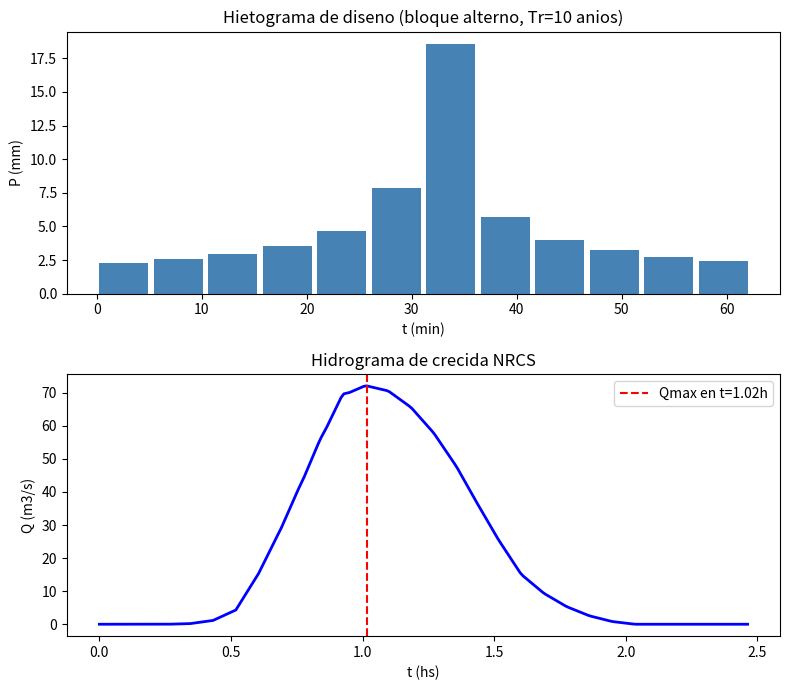

This figure's Python source:
"""
Ejercicio 2, Parte 1 - Examen HHA 5/6-feb-2024 (2024 febrero)
Caudal de diseno de la alcantarilla, Tr=10 anios, cuenca al norte de
Artigas (pastizales, condicion hidrologica mala; suelos mixtos Rivera
25% (grupo B) / Itapebi-Tres Arboles 75% (grupo D)).

Replica las formulas de la planilla 'Eventos extremos.xlsx' (hoja
'Calculos (grande)', ver RESUMEN EXAMEN/Teorico/COMO_USAR_EVENTOS_EXTREMOS.md)
resueltas a mano en Python porque en este entorno no hay Excel interactivo.
"""
import numpy as np
import math

# ---------- DATOS DE LA CUENCA (Tabla 1 del enunciado) ----------
Area_km2 = 6.3
dH_m = 180.0
L_m = 3750.0
L_km = L_m/1000
S_basin_pct = 3.1        # pendiente MEDIA de la cuenca (dato de la tabla) -> solo para elegir C (Tabla 3.1.4)
Tr = 10                  # anios
P310 = 98.0              # mm, isoyetas Fig 3.1.10 en X=400km, Y=6600km (Depto. Artigas)
C = 0.38                 # Tabla 3.1.4: pastizales, cond. hidrologica mala, pendiente promedio 2-7%
floor_rate = 1.2         # mm/h, infiltracion minima (grupos B, C y D -> 1.2; solo A usa 2.4)

# Numero de Curva ponderado por unidad cartografica de suelo
NC_Rivera = 79            # grupo hidrologico B (pastizales, cond. mala)
NC_ItapebiTresArboles = 89  # grupo hidrologico D (pastizales, cond. mala)
frac_Rivera = 0.25
frac_ItaTA  = 0.75
NC = frac_Rivera*NC_Rivera + frac_ItaTA*NC_ItapebiTresArboles
print(f"NC ponderado = {frac_Rivera}*{NC_Rivera} + {frac_ItaTA}*{NC_ItapebiTresArboles} = {NC:.2f}")

# ---------- TIEMPO DE CONCENTRACION (Kirpich / Ramser-Kirpich, flujo concentrado) ----------
# OJO: la pendiente que alimenta Kirpich es la del CAUCE PRINCIPAL
# (dH/L/10), DISTINTA de la pendiente media de la cuenca (3.1%, dato de
# la tabla, que solo se usa para elegir C en el metodo Racional).
S_channel_pct = dH_m / L_km / 10
tc_hs = 0.4 * (L_km**0.77) / (S_channel_pct**0.385)
tc_min = tc_hs*60
print(f"S canal principal (Kirpich) = dH/L/10 = {dH_m}/{L_km}/10 = {S_channel_pct:.4f} %")
print(f"tc = 0.4*L^0.77/S^0.385 = {tc_hs:.4f} hs = {tc_min:.2f} min")

# ---------- JUSTIFICACION DEL METODO (Teorico HHA Cap. 3.1.5) ----------
if tc_min < 20:
    metodo = "solo Racional"
elif tc_min <= 60:
    metodo = "AMBOS (Racional y NRCS), adoptar el MAYOR caudal"
else:
    metodo = "solo NRCS"
print(f"\ntc={tc_min:.1f} min -> criterio Teorico 3.1.5: {metodo}")

# ---------- Funciones IDF Uruguay ----------
def CD(d):
    if d <= 3:
        return 0.6208*d/((d+0.0137)**0.5639)
    else:
        return 1.0287*d/((d+1.0293)**0.8083)

def CT(Tr):
    return 0.5786 - 0.4312*math.log10(math.log(Tr/(Tr-1)))

def CA(d, Ac_km2):
    return 1 - (0.3549*(d**-0.4272))*(1-math.exp(-0.005792*Ac_km2))

CT10 = CT(Tr)
print(f"CT(Tr=10) = {CT10:.4f}")

# =====================================================================
# METODO RACIONAL (duracion de la tormenta = tc)
# =====================================================================
CD_tc = CD(tc_hs)
CA_tc = CA(tc_hs, Area_km2)
Ppunto = P310*CT10*CD_tc
Parea  = Ppunto*CA_tc
i_mmh  = Parea/tc_hs
Area_ha = Area_km2*100
Q_racional = C*i_mmh*Area_ha/360
print(f"\n--- METODO RACIONAL ---")
print(f"CD(tc={tc_hs:.4f}hs) = {CD_tc:.4f} ; CA(tc,A={Area_km2}km2) = {CA_tc:.4f}")
print(f"P(punto) = P310*CT*CD = {Ppunto:.3f} mm ; P(area) = P(punto)*CA = {Parea:.3f} mm")
print(f"i = P(area)/tc = {i_mmh:.3f} mm/h")
print(f"Q_racional = C*i*A(ha)/360 = {C}*{i_mmh:.3f}*{Area_ha}/360 = {Q_racional:.2f} m3/s")

# =====================================================================
# METODO NRCS (bloque alterno + NC + hidrograma unitario triangular SCS)
# =====================================================================
dt = tc_hs/7
n = np.arange(1,13)
d_n = dt*n
CD_n = np.array([CD(x) for x in d_n])
CA_n = np.array([CA(x, Area_km2) for x in d_n])
P_n = CD_n*CT10*CA_n*P310
M_n = np.diff(np.concatenate(([0.0], P_n)))

order = [12,10,8,6,4,2,1,3,5,7,9,11]
N = np.array([M_n[idx-1] for idx in order])

print(f"\n--- TORMENTA DE DISENO (bloque alterno, dt = tc/7 = {dt:.4f} hs = {dt*60:.2f} min) ---")
for k in range(12):
    print(f"  bloque {k+1:2d}: {N[k]:6.3f} mm")
print(f"  TOTAL tormenta = {N.sum():.3f} mm (duracion total = {12*dt:.3f} hs = {12*dt*60:.1f} min)")

S_mm = 25.4*((1000/NC)-10)
Ia = 0.2*S_mm
print(f"\nS = 25.4*(1000/NC-10) = {S_mm:.3f} mm ; Ia = 0.2*S = {Ia:.3f} mm")

O = np.cumsum(N)
Pe_cum = np.where(O<=Ia, 0.0, (O-Ia)**2/(O+0.8*S_mm))
Qinc = np.diff(np.concatenate(([0.0], Pe_cum)))
deficit = np.maximum(N-Qinc, floor_rate*dt)
Pe_corr = np.maximum(N - deficit, 0.0)

print("\n--- PRECIPITACION EFECTIVA POR BLOQUE ---")
for k in range(12):
    print(f"  bloque {k+1:2d}: tormenta={N[k]:6.3f}  Pe_NC_inc={Qinc[k]:6.3f}  deficit={deficit[k]:6.3f}  Pe_corregido={Pe_corr[k]:6.3f}")
Pe_total = Pe_corr.sum()
print(f"  SUMA Pe corregido = {Pe_total:.3f} mm")

Vesc_m3 = Pe_total*1000*Area_km2
Vesc_hm3 = Vesc_m3/1e6
print(f"\nVolumen de escorrentia = {Pe_total:.3f}mm * {Area_km2}km2 * 1000 = {Vesc_m3:.1f} m3 = {Vesc_hm3:.4f} hm3")

tr_uh = dt
Tp = tr_uh/2 + 0.6*tc_hs
Tb = Tp*2.667
qp_cm = 2.08*Area_km2/Tp  # m3/s por cm de Pe (equivalente a 0.208*A/Tp por mm)
a = (qp_cm/10)/Tp
c = -(qp_cm/10)/(1.67*Tp)
dd = qp_cm/10 + (qp_cm/10)/1.67
print(f"\n--- HIDROGRAMA UNITARIO TRIANGULAR SCS ---")
print(f"tr={tr_uh:.4f} hs, Tp={Tp:.4f} hs, Tb={Tb:.4f} hs, qp={qp_cm/10:.4f} m3/s/mm")

def UH(x):
    return a*x if x<Tp else max(c*x+dd, 0.0)

step = tr_uh/8
Nsteps = int(math.ceil((11*tr_uh+Tb)/step)) + 40
t = np.arange(0, Nsteps)*step
Qtot = np.zeros_like(t)
for k in range(12):
    shift = k*tr_uh
    Qtot += Pe_corr[k]*np.array([UH(x-shift) if x>=shift else 0.0 for x in t])

Qmax_NRCS = Qtot.max()
tQmax = t[np.argmax(Qtot)]
print(f"\nQmax NRCS (hidrograma) = {Qmax_NRCS:.3f} m3/s en t = {tQmax:.3f} hs desde inicio de la tormenta de diseno")

print("\n=====================================================")
print(f"Q racional = {Q_racional:.2f} m3/s")
print(f"Q NRCS     = {Qmax_NRCS:.2f} m3/s")
Qdiseno = max(Q_racional, Qmax_NRCS)
metodo_adoptado = "NRCS" if Qmax_NRCS >= Q_racional else "Racional"
print(f"20min<tc<1h => se adopta el MAYOR: Q diseno = {Qdiseno:.2f} m3/s (metodo {metodo_adoptado})")
print(f"Volumen de escorrentia = {Vesc_m3:.0f} m3 = {Vesc_hm3:.3f} hm3")
print(f"Tiempo de demora en alcanzar Qmax desde el inicio del evento = {tQmax:.2f} hs")

np.savez('part1_ej2.npz', t=t, Qtot=Qtot, Pe_corr=Pe_corr, N=N, tc_hs=tc_hs, dt=dt,
          Tp=Tp, Tb=Tb, Qmax_NRCS=Qmax_NRCS, tQmax=tQmax, Vesc_m3=Vesc_m3,
          Q_racional=Q_racional, Qdiseno=Qdiseno, Area_km2=Area_km2, P310=P310,
          NC=NC, S_mm=S_mm, Ia=Ia, CT10=CT10)

import matplotlib
matplotlib.use('Agg')
import matplotlib.pyplot as plt

fig, axs = plt.subplots(2,1, figsize=(8,7), sharex=False)
axs[0].bar(np.arange(1,13)*dt*60 - dt*60/2, N, width=dt*60*0.9, color='steelblue')
axs[0].set_xlabel('t (min)'); axs[0].set_ylabel('P (mm)')
axs[0].set_title('Hietograma de diseno (bloque alterno, Tr=10 anios)')
axs[1].plot(t, Qtot, 'b-', lw=2)
axs[1].axvline(tQmax, color='r', ls='--', label=f'Qmax en t={tQmax:.2f}h')
axs[1].set_xlabel('t (hs)'); axs[1].set_ylabel('Q (m3/s)')
axs[1].set_title('Hidrograma de crecida NRCS'); axs[1].legend()
plt.tight_layout()
plt.savefig('ej2_hietograma_hidrograma_parte1.png', dpi=110)
print("\nGrafico guardado: ej2_hietograma_hidrograma_parte1.png")
